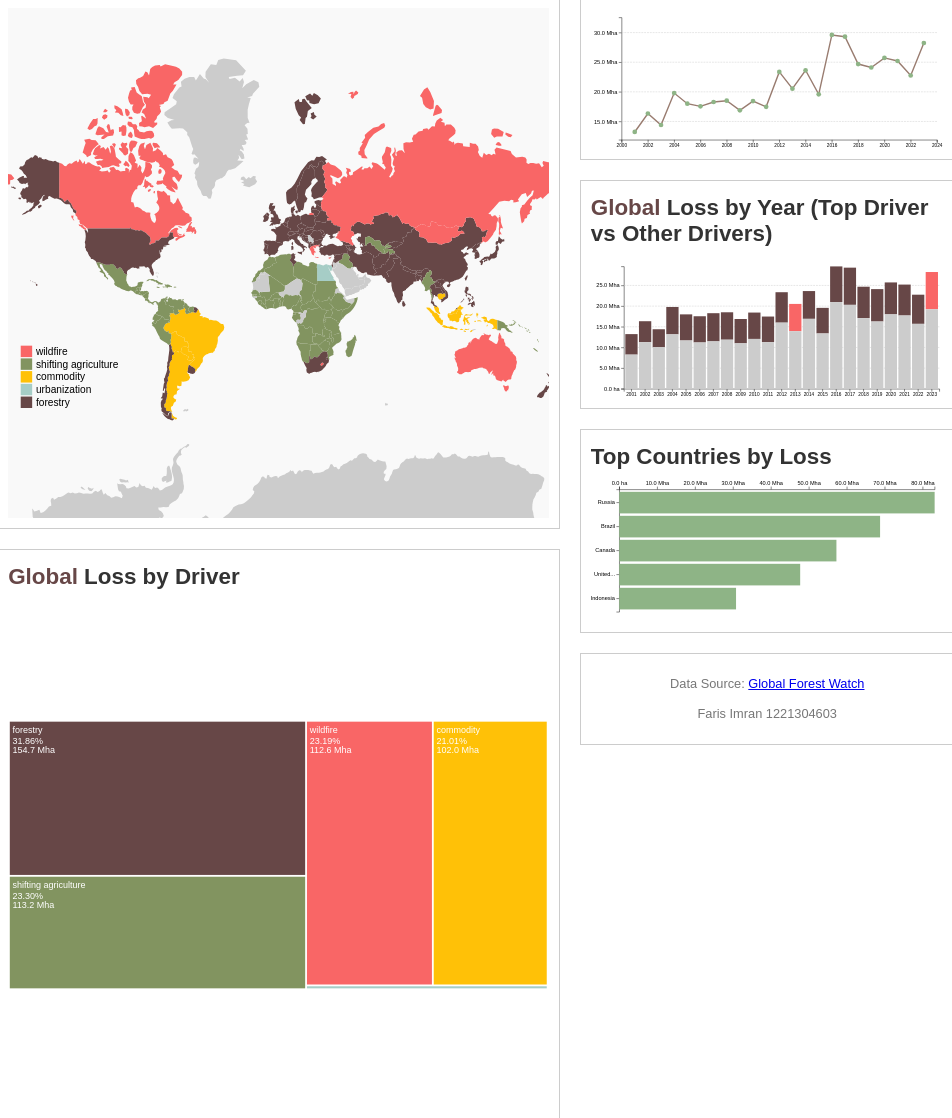
D3 v7 page, settled after 480 driven frames (8 s of simulated time); the page loaded 2 data file(s).


// ── script.js

d3.select("body").append("div").attr("id", "choropleth-container");
d3.select("body").append("div").attr("id", "linechart-container");
d3.select("body").append("div").attr("id", "treemap-container");
d3.select("body").append("div").attr("id", "stacked-container");
d3.select("body").append("div").attr("id", "ranking-container");

d3.select("#min-year").on("input", updateCharts);
d3.select("#max-year").on("input", updateCharts);

const choroplethContainer = d3.select("#choropleth-container");
const linechartContainer = d3.select("#linechart-container");
const treemapContainer = d3.select("#treemap-container");
const stackedContainer = d3.select("#stacked-container");
const rankingsContainer = d3.select("#ranking-container");

window.driverData = null;
window.minYear = 2001;
window.maxYear = 2023;
window.selectedCountry = "Global";
window.selectedDriver = null;

document.getElementById('reset-filter').addEventListener('click', function () {
    document.getElementById('min-year').value = 2001;
    document.getElementById('max-year').value = 2023;
    selectedCountry = "Global";
    selectedDriver = null;
    updateCharts();
    updateSelected();
});

loadData();

// UTILITIES
function getDominantDriverColor(driver) {
    const driverColors = {
        "wildfire": "#F96666",
        "shifting agriculture": "#829460",
        "commodity": "#FFC107",
        "urbanization": "#A6CDC6",
        "forestry": "#674747"
    };
    return driverColors[driver] || "#ccc";
}

async function loadData() {
    const driverData = await d3.csv("country_driver_final2.csv");
    window.driverData = driverData;
    updateCharts();
}

function updateCharts() {
    window.minYear = +d3.select("#min-year").property("value");
    window.maxYear = +d3.select("#max-year").property("value");

    d3.selectAll(".tooltip").remove();

    createChoropleth(driverData, minYear, maxYear);
    createLineChart(driverData, minYear, maxYear);
    createTreemap(driverData, minYear, maxYear);
    createStackedBarChart(driverData, minYear, maxYear);
    createRankingChart(driverData, minYear, maxYear);
}

function positionTooltip(event, tooltip) {
    const tooltipWidth = tooltip.node().offsetWidth;
    const tooltipHeight = tooltip.node().offsetHeight;
    const pageWidth = window.innerWidth;
    const pageHeight = window.innerHeight;

    let left = event.pageX + 10;
    let top = event.pageY - 20;

    if (left + tooltipWidth > pageWidth) {
        left = event.pageX - tooltipWidth - 10;
    }

    if (top + tooltipHeight > pageHeight) {
        top = event.pageY - tooltipHeight - 10;
    }

    tooltip.style("left", left + "px")
        .style("top", top + "px");
}

function convertUnit(n) {
    const formatNumber = d3.format(",.1f");
    if (Math.abs(n) >= 1000000000) {
        return formatNumber(n / 1000000000) + " Gha";
    }
    else if (Math.abs(n) >= 1000000) {
        return formatNumber(n / 1000000) + " Mha";
    }
    else if (Math.abs(n) >= 1000) {
        return formatNumber(n / 1000) + " Kha";
    }
    else {
        return formatNumber(n) + " ha";
    }
}

function getPrimaryDriver(country) {
    const countryData = driverData.filter(d => d.country === country);
    let primaryDriver = "All";
    if (countryData.length > 0) {
        const driverLosses = {};
        countryData.forEach(item => {
            const driver = item.driver;
            let totalLossForDriver = 0;
            for (const yearKey in item) {
                if (yearKey.startsWith("tc_loss_ha_")) {
                    const year = +yearKey.replace("tc_loss_ha_", "");
                    if (year >= window.minYear && year <= window.maxYear) {
                        totalLossForDriver += +item[yearKey] || 0;
                    }
                }
            }
            driverLosses[driver] = (driverLosses[driver] || 0) + totalLossForDriver;
        });
        primaryDriver = Object.keys(driverLosses).reduce((a, b) => driverLosses[a] > driverLosses[b] ? a : b);
    }
    console.log(primaryDriver);
    return primaryDriver;
}

function updateSelected() {
    const primaryDriver = getPrimaryDriver(selectedCountry);
    d3.select("#selected-country").html(`Country: <strong><span style="color: ${primaryDriver ? getDominantDriverColor(primaryDriver) : "black"}">${selectedCountry}</strong></span>`);
    d3.select("#selected-driver").html(`Driver: <strong><span style="color: ${selectedDriver ? getDominantDriverColor(selectedDriver) : "black"}"> ${selectedDriver || "All"}</strong></span>`);
}

// CHART FUNCTIONS

function createChoropleth(data) {
    const width = 850, height = 500;
    updateSelected();
    d3.select("#choropleth-map").remove();
    choroplethContainer.select(".chart-heading").remove();
    const svg = choroplethContainer.append("svg")
        .attr("id", "choropleth-map")
        .attr("width", "100%")
        .attr("height", "100%")
        .attr("viewBox", "0 0 850 500")
        .attr("preserveAspectRatio", "xMidYMid meet")
        .style("background", "#f9f9f9");

    const tooltip = d3.select("body").append("div")
        .attr("class", "tooltip")
        .style("position", "absolute")
        .style("background", "#fff")
        .style("border", "1px solid #ccc")
        .style("padding", "10px")
        .style("display", "none");

    d3.json("world.json").then(geoData => {
        const projection = d3.geoMercator()
            .scale(140)
            .translate([width / 2, height / 1.5]);
        const path = d3.geoPath().projection(projection);

        svg.selectAll(".country")
            .data(geoData.features)
            .enter().append("path")
            .attr("class", "country")
            .attr("d", path)
            .attr("fill", "#ccc")
            .transition()
            .duration(1000)
            .attr("fill", d => {
                const countryData = data.filter(c => c.country === d.properties.name);
                if (!countryData) return "#ccc";

                if (countryData.length === 0) return "#ccc";

                let dominantDriver = null;
                let maxLoss = 0;

                const driverLosses = {};


                countryData.forEach(item => {
                    const driver = item.driver;
                    let totalLossForDriver = 0;
                    for (const yearKey in item) {
                        if (yearKey.startsWith("tc_loss_ha_")) {
                            const year = +yearKey.replace("tc_loss_ha_", "");
                            if (year >= window.minYear && year <= window.maxYear) {
                                totalLossForDriver += +item[yearKey] || 0;
                            }
                        }
                    }
                    driverLosses[driver] = totalLossForDriver;

                    if (totalLossForDriver > maxLoss) {
                        maxLoss = totalLossForDriver;
                        dominantDriver = driver;
                    }
                });

                return getDominantDriverColor(dominantDriver);
            });

        svg.selectAll(".country")
            .on("click", function (event, d) {
                event.stopPropagation();
                selectedCountry = d.properties.name;
                tooltip.style("display", "none");
                updateCharts();
                updateSelected();
            })
            .on("mouseover", function (event, d) {
                d3.select(this).attr("stroke", "yellow").attr("stroke-width", 2);
                const countryName = d.properties.name;
                const countryData = data.filter(item => item.country === countryName);

                if (countryData.length > 0) {
                    let tooltipHtml = `<strong><span style="color: ${getDominantDriverColor(getPrimaryDriver(countryName))}">${countryName}</span></strong><br>`;

                    const driverLosses = {};
                    countryData.forEach(item => {
                        const driver = item.driver;
                        let totalLossForDriver = 0;
                        for (const yearKey in item) {
                            if (yearKey.startsWith("tc_loss_ha_")) {
                                const year = +yearKey.replace("tc_loss_ha_", "");
                                if (year >= minYear && year <= maxYear) {
                                    totalLossForDriver += +item[yearKey] || 0;
                                }
                            }
                        }
                        driverLosses[driver] = totalLossForDriver;
                    });

                    const sortedDrivers = Object.entries(driverLosses).sort((a, b) => b[1] - a[1]);

                    sortedDrivers.forEach(([driver, loss]) => {
                        tooltipHtml += `<strong style="color:${getDominantDriverColor(driver)}">${driver}:</strong> ${convertUnit(loss)}<br>`;
                    });

                    tooltip.style("display", "block")
                        .html(tooltipHtml);
                }
            })
            .on("mousemove", function (event) {
                positionTooltip(event, tooltip);
            })
            .on("mouseout", function () {
                d3.select(this).attr("stroke", null).attr("stroke-width", null);
                tooltip.style("display", "none");
            });

        const legend = svg.append("g")
            .attr("class", "legend")
            .attr("transform", `translate(20, ${height - 120})`);

        const drivers = ["wildfire", "shifting agriculture", "commodity", "urbanization", "forestry"];
        const legendItemHeight = 20;

        legend.selectAll(".legend-item")
            .data(drivers)
            .enter().append("g")
            .attr("class", "legend-item")
            .attr("transform", (d, i) => `translate(0, ${i * legendItemHeight})`)
            .each(function (d) {
                const legendItem = d3.select(this);
                legendItem.append("rect")
                    .attr("width", 18)
                    .attr("height", 18)
                    .attr("fill", getDominantDriverColor(d));

                legendItem.append("text")
                    .attr("x", 24)
                    .attr("y", 9)
                    .attr("dy", "0.35em")
                    .text(d);
            });
    });
    const headingContainer = choroplethContainer.select(".chart-heading-container");
    const heading = headingContainer.append("h2")
        .text("Primary Loss Driver by Country")
        .attr("class", "chart-heading");
}

function createLineChart(data) {
    const width = 750, height = 300;

    d3.select("#line-chart").remove();
    linechartContainer.select(".chart-heading").remove();
    const svg = linechartContainer.append("svg")
        .attr("id", "line-chart")
        .attr("width", "100%")
        .attr("height", "100%")
        .attr("viewBox", "-5 0 750 300")
        .attr("preserveAspectRatio", "xMidYMid meet");
    const countryData = data.filter(d => d.country === selectedCountry);
    const years = Object.keys(data[0]).filter(d => d.startsWith("tc_loss_ha_"));
    const parsedData = years.map(year => {
        return {
            year: +year.replace("tc_loss_ha_", ""),
            loss: d3.sum(countryData, d => +d[year]),
            drivers: countryData.map(d => ({ driver: d.driver, loss: +d[year] })).sort((a, b) => b.loss - a.loss)
        };
    }).filter(d => d.year >= window.minYear && d.year <= window.maxYear);

    const minLoss = d3.min(parsedData, d => selectedDriver ? d.drivers.find(driver => driver.driver === selectedDriver)?.loss || 0 : d.loss);
    const yDomainMin = minLoss * 0.9;
    const maxLoss = d3.max(parsedData, d => selectedDriver ? d.drivers.find(driver => driver.driver === selectedDriver)?.loss || 0 : d.loss);
    const yDomainMax = maxLoss * 1.1;
    const x = d3.scaleLinear().domain([window.minYear - 1, window.maxYear + 1]).range([60, width - 20]);
    const y = d3.scaleLinear().domain([yDomainMin, yDomainMax]).range([height - 20, 20]);

    const xAxis = d3.axisBottom(x).tickFormat(d3.format("d"));
    const yAxis = d3.axisLeft(y).ticks(5).tickFormat(d => convertUnit(d));

    svg.append("g")
        .attr("transform", `translate(0,${height - 20})`)
        .call(xAxis);

    svg.append("g")
        .attr("transform", `translate(60,0)`)
        .call(yAxis)
        .selectAll("text")
        .style("font-size", "12px");

    svg.selectAll(".grid-line")
        .data(y.ticks(5))
        .enter().append("line")
        .attr("class", "grid-line")
        .attr("x1", 60)
        .attr("x2", width - 20)
        .attr("y1", d => y(d))
        .attr("y2", d => y(d))
        .attr("stroke", "#ccc")
        .attr("stroke-width", 1)
        .attr("stroke-dasharray", "4 2");

    const line = d3.line()
        .x(d => x(d.year))
        .y(d => y(selectedDriver ? d.drivers.find(driver => driver.driver === selectedDriver)?.loss || 0 : d.loss));

    svg.append("path")
        .datum(parsedData)
        .attr("fill", "none")
        .attr("stroke", "#997C70")
        .attr("stroke-width", 3)
        .attr("d", line)
        .attr("stroke-dasharray", function () { return this.getTotalLength(); })
        .attr("stroke-dashoffset", function () { return this.getTotalLength(); })
        .transition()
        .duration(2000)
        .attr("stroke-dashoffset", 0);

    const tooltip = d3.select("body").append("div")
        .attr("class", "tooltip")
        .style("position", "absolute")
        .style("background", "#fff")
        .style("border", "1px solid #ccc")
        .style("padding", "10px")
        .style("display", "none");

    svg.selectAll(".dot")
        .data(parsedData)
        .enter().append("circle")
        .attr("class", "dot")
        .attr("cx", d => x(d.year))
        .attr("cy", d => y(selectedDriver ? d.drivers.find(driver => driver.driver === selectedDriver)?.loss || 0 : d.loss))
        .attr("r", 5)
        .attr("fill", "#8EB486")
        .on("mouseover", function (event, d) {
            const minYearData = parsedData.find(data => data.year === window.minYear);
            const loss = selectedDriver ? d.drivers.find(driver => driver.driver === selectedDriver)?.loss || 0 : d.loss;
            const percentChange = minYearData ? ((loss - (selectedDriver ? minYearData.drivers.find(driver => driver.driver === selectedDriver)?.loss || 0 : minYearData.loss)) /
                (selectedDriver ? minYearData.drivers.find(driver => driver.driver === selectedDriver)?.loss || 0 : minYearData.loss)) * 100 : 0;
            tooltip.style("display", "block")
                .html(`<strong>${d.year}</strong><br><span style="color:#B82132"><strong>Total Loss:</strong> </span>${convertUnit(loss)}<br><strong>% Change from ${window.minYear}:</strong> ${d3.format(".2f")(percentChange)}%<br>`);
            d3.select(this).attr("fill", "yellow");
        })

        .on("mousemove", function (event) {
            positionTooltip(event, tooltip);
        })
        .on("mouseout", function () {
            tooltip.style("display", "none");
            d3.select(this).attr("fill", "#8EB486");
        })
        .attr("opacity", 0)
        .transition()
        .duration(1000)
        .delay((d, i) => i * 100)
        .attr("opacity", 1);

    const headingContainer = linechartContainer.select(".chart-heading-container");
    const heading = headingContainer.append("h2")
        .html(selectedDriver ? `<span style="color:${getDominantDriverColor(getPrimaryDriver(selectedCountry))}">${selectedCountry}</span> Loss by Year (<span style="color:${getDominantDriverColor(selectedDriver)}">${selectedDriver}</span>)` :
            `<span style="color:${getDominantDriverColor(getPrimaryDriver(selectedCountry))}">${selectedCountry}</span> Loss by Year`)
        .attr("class", "chart-heading");
}

function createTreemap(data) {
    const width = 600, height = 300;

    d3.select("#treemap").remove();
    treemapContainer.select(".chart-heading").remove();
    const svg = treemapContainer.append("svg")
        .attr("id", "treemap")
        .attr("width", "100%")
        .attr("height", "100%")
        .attr("viewBox", "0 0 600 300")
        .attr("preserveAspectRatio", "xMidYMid meet");
    const countryData = data.filter(d => d.country === selectedCountry);
    const filteredData = countryData.map(d => {
        const filteredLoss = Object.keys(d)
            .filter(key => key.startsWith("tc_loss_ha_"))
            .filter(key => {
                const year = +key.replace("tc_loss_ha_", "");
                return year >= window.minYear && year <= window.maxYear;
            })
            .reduce((sum, key) => sum + +d[key], 0);
        return { driver: d.driver, loss: filteredLoss };
    });

    const groupedData = d3.rollups(filteredData, v => d3.sum(v, d => d.loss), d => d.driver);
    const root = d3.hierarchy({ children: groupedData.map(([key, value]) => ({ name: key, value })) })
        .sum(d => d.value)
        .sort((a, b) => b.value - a.value);

    const treemapLayout = d3.treemap()
        .size([width, height])
        .padding(2);

    treemapLayout(root);
    const tiles = svg.selectAll(".tile")
        .data(root.leaves())
        .enter().append("g")
        .attr("class", "tile")
        .attr("transform", d => `translate(${d.x0},${d.y0})`);

    tiles.append("rect")
        .attr("width", 0)
        .attr("height", 0)
        .attr("fill", d => getDominantDriverColor(d.data.name))
        .on("click", function (event, d) {
            selectedDriver = d.data.name;
            updateCharts();
            updateSelected();
        })
        .transition()
        .duration(1000)
        .attr("width", d => d.x1 - d.x0)
        .attr("height", d => d.y1 - d.y0);

    tiles.filter(d => (d.x1 - d.x0) > 35 && (d.y1 - d.y0) > 25)
        .append("text")
        .attr("x", 3)
        .attr("y", 13)
        .attr("opacity", 0)
        .text(d => d.data.name)
        .attr("font-size", "10px")
        .attr("fill", "white")
        .transition()
        .duration(1000)
        .attr("opacity", 1);

    tiles.filter(d => (d.x1 - d.x0) > 50 && (d.y1 - d.y0) > 35)
        .append("text")
        .attr("x", 3)
        .attr("y", 25)
        .attr("opacity", 0)
        .text(d => {
            const totalLoss = d3.sum(countryData, d => {
                return Object.keys(d).filter(key => key.startsWith("tc_loss_ha_") && +key.replace("tc_loss_ha_", "") >= window.minYear && +key.replace("tc_loss_ha_", "") <= window.maxYear).reduce((sum, key) => sum + +d[key], 0);
            });
            const lossPercent = (d.value / totalLoss) * 100;
            return `${d3.format(".2f")(lossPercent)}%`;
        })
        .attr("font-size", "10px")
        .attr("fill", "white")
        .transition()
        .duration(1000)
        .attr("opacity", 1);
    
    tiles.filter(d => (d.x1 - d.x0) > 65 && (d.y1 - d.y0) > 45)
        .append("text")
        .attr("x", 3)
        .attr("y", 35)
        .attr("opacity", 0)
        .text(d => convertUnit(d.value))
        .attr("font-size", "10px")
        .attr("fill", "white")
        .transition()
        .duration(1000)
        .attr("opacity", 1);

    const tooltip = d3.select("body").append("div")
        .attr("class", "tooltip")
        .style("position", "absolute")
        .style("background", "#fff")
        .style("border", "1px solid #ccc")
        .style("padding", "10px")
        .style("display", "none");

    tiles.on("mouseover", function (event, d) {
        const totalLoss = d3.sum(countryData, d => {
            return Object.keys(d).filter(key => key.startsWith("tc_loss_ha_") && +key.replace("tc_loss_ha_", "") >= window.minYear && +key.replace("tc_loss_ha_", "") <= window.maxYear).reduce((sum, key) => sum + +d[key], 0);
        });
        const lossPercent = (d.value / totalLoss) * 100;
        tooltip.style("display", "block")
            .html(`<strong><span style="color:${getDominantDriverColor(d.data.name)}">${d.data.name}</span></strong><br><span style="color:#B82132"><strong>Loss:</strong></span> ${convertUnit(d.value)}<br><strong>% of Total:</strong> ${d3.format(".2f")(lossPercent)}%`);
        d3.select(this).select("rect").attr("stroke", "yellow").attr("stroke-width", 2);
    })
        .on("mousemove", function (event) {
            positionTooltip(event, tooltip);
        })
        .on("mouseout", function () {
            tooltip.style("display", "none");
            d3.select(this).select("rect").attr("stroke", null).attr("stroke-width", null);
        });
    const headingContainer = treemapContainer.select(".chart-heading-container");
    const heading = headingContainer.append("h2")
        .html(`<span style="color:${getDominantDriverColor(getPrimaryDriver(selectedCountry))}">${selectedCountry}</span> Loss by Driver`)
        .attr("class", "chart-heading");
}

function createStackedBarChart(data) {
    const width = 750, height = 300;

    d3.select("#stacked-bar-chart").remove();
    stackedContainer.select(".chart-heading").remove();
    const svg = stackedContainer.append("svg")
        .attr("id", "stacked-bar-chart")
        .attr("width", "100%")
        .attr("height", "100%")
        .attr("viewBox", "-10 0 750 300")
        .attr("preserveAspectRatio", "xMidYMid meet");

    const years = Object.keys(data[0]).filter(d => d.startsWith("tc_loss_ha_")).map(d => +d.replace("tc_loss_ha_", ""));
    const filteredData = data.filter(d => d.country === selectedCountry);
    const filteredYears = years.filter(year => year >= window.minYear && year <= window.maxYear);
    const stackedData = filteredYears.map(year => {
        const yearData = filteredData.map(d => ({ driver: d.driver, loss: +d[`tc_loss_ha_${year}`] }));
        let topDriverData = null;
        if (selectedDriver) {
            topDriverData = yearData.find(d => d.driver === selectedDriver);
        } else {
            topDriverData = yearData.reduce((max, d) => d.loss > max.loss ? d : max, { loss: 0 });
        }
        const otherLoss = d3.sum(yearData.filter(d => d.driver !== topDriverData.driver), d => d.loss);
        return {
            year,
            topDriver: topDriverData.loss,
            topDriverName: topDriverData.driver,
            other: otherLoss
        };
    });

    const x = d3.scaleBand().domain(filteredYears).range([60, width - 20]).padding(0.1);
    const y = d3.scaleLinear().domain([0, d3.max(stackedData, d => d.topDriver + d.other)]).range([height - 20, 20]);

    const color = d3.scaleOrdinal().domain(["topDriver", "other"]).range(["#324894", "#799351"]);

    const xAxis = d3.axisBottom(x).tickFormat(d3.format("d"));
    const yAxis = d3.axisLeft(y).ticks(5).tickFormat(d => convertUnit(d));

    svg.append("g")
        .attr("transform", `translate(0,${height - 20})`)
        .call(xAxis);

    svg.append("g")
        .attr("transform", `translate(60,0)`)
        .call(yAxis)
        .style("font-size", "12px");

    svg.selectAll(".grid-line")
        .data(y.ticks(5))
        .enter().append("line")
        .attr("class", "grid-line")
        .attr("x1", 60)
        .attr("x2", width - 20)
        .attr("y1", d => y(d))
        .attr("y2", d => y(d))
        .attr("stroke", "#ccc")
        .attr("stroke-width", 1)
        .attr("stroke-dasharray", "4 2");

    svg.selectAll(".bar-topDriver")
        .data(stackedData)
        .enter().append("rect")
        .attr("class", "bar-topDriver")
        .attr("x", d => x(d.year))
        .attr("y", d => y(0))
        .attr("height", 0)
        .attr("width", x.bandwidth())
        .attr("fill", d => getDominantDriverColor(d.topDriverName))
        .transition()
        .duration(1000)
        .attr("y", d => y(d.topDriver + d.other))
        .attr("height", d => y(0) - y(d.topDriver))
        .each(function (d) {
        });

    svg.selectAll(".bar-other")
        .data(stackedData)
        .enter().append("rect")
        .attr("class", "bar-other")
        .attr("x", d => x(d.year))
        .attr("y", d => y(0))
        .attr("height", 0)
        .attr("width", x.bandwidth())
        .attr("fill", "#ccc")
        .transition()
        .duration(1000)
        .attr("y", d => y(d.other))
        .attr("height", d => y(0) - y(d.other));

    const tooltip = d3.select("body").append("div")
        .attr("class", "tooltip")
        .style("position", "absolute")
        .style("background", "#fff")
        .style("border", "1px solid #ccc")
        .style("padding", "10px")
        .style("display", "none");

    svg.selectAll(".bar-topDriver, .bar-other")
        .on("mouseover", function (event, d) {
            tooltip.style("display", "block")
                .html(`<strong>${d.year}</strong><br><strong><span style="color:${getDominantDriverColor(d.topDriverName)}"> Driver: </span></strong>${d.topDriverName}<br><strong><span style="color:#B82132">Driver Loss: </span></strong>${convertUnit(d.topDriver)} (${d3.format(".2f")((d.topDriver / (d.topDriver + d.other)) * 100)}%)<br><strong><span style="color:#ccc">Other Loss:</span></strong> ${convertUnit(d.other)} (${d3.format(".2f")((d.other / (d.topDriver + d.other)) * 100)}%)`);
            d3.select(this).attr("stroke", "yellow").attr("stroke-width", 2);
        })
        .on("mousemove", function (event) {
            positionTooltip(event, tooltip);
        })
        .on("mouseout", function () {
            tooltip.style("display", "none");
            d3.select(this).attr("stroke", null).attr("stroke-width", null);
        });

    const headingContainer = stackedContainer.select(".chart-heading-container");
    const heading = headingContainer.append("h2")
        .html(selectedDriver ? `<span style="color:${getDominantDriverColor(getPrimaryDriver(selectedCountry))}"> ${selectedCountry}</span> Loss by Year (<span style = "color:${getDominantDriverColor(selectedDriver)}">${selectedDriver}</span> vs Other Drivers)` : `<span style="color:${getDominantDriverColor(getPrimaryDriver(selectedCountry))}"> ${selectedCountry}</span> Loss by Year (Top Driver vs Other Drivers)`)
        .attr("class", "chart-heading");
}

function createRankingChart(data) {
    const width = 750, height = 300;

    d3.select("#ranking-chart").remove();
    rankingsContainer.select(".chart-heading").remove();
    const svg = rankingsContainer.append("svg")
        .attr("id", "ranking-chart")
        .attr("width", "100%")
        .attr("height", "100%")
        .attr("viewBox", "0 0 750 300")
        .attr("preserveAspectRatio", "xMidYMid meet");

    const filteredData = data
        .filter(d => d.country !== "Global");

    const countryLosses = {};
    filteredData.forEach(d => {
        if (!countryLosses[d.country]) {
            countryLosses[d.country] = 0;
        }
        for (const key in d) {
            if (key.startsWith("tc_loss_ha_")) {
                const year = +key.replace("tc_loss_ha_", "");
                if (year >= window.minYear && year <= window.maxYear) {
                    countryLosses[d.country] += +d[key] || 0;
                }
            }
        }
    });

    const aggregatedData = Object.entries(countryLosses).map(([country, totalLoss]) => ({
        country,
        totalLoss,
        driverLoss: selectedDriver ? filteredData.filter(item => item.country === country && item.driver === selectedDriver).reduce((sum, d) => {
            for (const key in d) {
                if (key.startsWith("tc_loss_ha_")) {
                    const year = +key.replace("tc_loss_ha_", "");
                    if (year >= window.minYear && year <= window.maxYear) {
                        sum += +d[key] || 0;
                    }
                }
            }
            return sum;
        }, 0) : totalLoss // If no driver selected, use the total loss
    }));

    const sortedData = aggregatedData.sort((a, b) => b.driverLoss - a.driverLoss).slice(0, 5);
    console.log(aggregatedData.sort((a, b) => b.driverLoss - a.driverLoss))

    if (selectedCountry !== "Global" && !sortedData.some(d => d.country === selectedCountry)) {
        const selectedCountryData = aggregatedData.find(d => d.country === selectedCountry);
        if (selectedCountryData) {
            sortedData.push(selectedCountryData);
        }
    }

    const x = d3.scaleLinear().domain([0, d3.max(sortedData, d => d.driverLoss)]).range([60, width - 20]);
    const y = d3.scaleBand().domain(sortedData.map(d => d.country.length > 9 ? d.country.slice(0, 6) + '...' : d.country)).range([20, height - 20]).padding(0.1);

    const xAxis = d3.axisTop(x).tickFormat(d => convertUnit(d));
    const yAxis = d3.axisLeft(y);

    svg.append("g")
        .attr("transform", `translate(0,20)`)
        .call(xAxis)
        .style("font-size", "12px");

    svg.append("g")
        .attr("transform", `translate(60,0)`)
        .call(yAxis)
        .style("font-size", "12px");

    svg.selectAll(".bar")
        .data(sortedData)
        .enter().append("rect")
        .attr("class", "bar")
        .attr("x", 60)
        .attr("y", d => y(d.country.length > 9 ? d.country.slice(0, 6) + '...' : d.country))
        .attr("width", 0)
        .attr("height", y.bandwidth())
        .attr("fill", d => d.country === selectedCountry ? "#B82132" : selectedDriver ? getDominantDriverColor(selectedDriver) : "#8EB486")
        .transition()
        .duration(1000)
        .attr("width", d => x(d.driverLoss) - 60);

    const tooltip = d3.select("body").append("div")
        .attr("class", "tooltip")
        .style("position", "absolute")
        .style("background", "#fff")
        .style("border", "1px solid #ccc")
        .style("padding", "10px")
        .style("display", "none");

    svg.selectAll(".bar")
        .on("mouseover", function (event, d) {
            const globalRank = aggregatedData.sort((a, b) => b.driverLoss - a.driverLoss).findIndex(item => item.country === d.country) + 1;
            tooltip.style("display", "block")
                .html(`<strong><span style="color: ${getDominantDriverColor(getPrimaryDriver(d.country))}">${d.country}</span></strong><br><strong><span style="color:#B82132">Total Loss:</strong></span> ${convertUnit(d.driverLoss)}<br><span style="color:#B82132"><strong>% of Global Loss:</strong></span> ${d3.format(".2f")((d.driverLoss / d3.sum(aggregatedData, d => d.driverLoss)) * 100)}%<br><strong>Global Rank:</strong> ${globalRank}`);

            d3.select(this).attr("stroke", "yellow").attr("stroke-width", 2);
        })
        .on("mousemove", function (event) {
            positionTooltip(event, tooltip);
        })
        .on("mouseout", function () {
            tooltip.style("display", "none");
            d3.select(this).attr("stroke", null).attr("stroke-width", null);
        });

    const headingContainer = rankingsContainer.select(".chart-heading-container");
    const heading = headingContainer.append("h2")
        .html(selectedDriver ? `Top Countries by Loss (<span style= "color:${getDominantDriverColor(selectedDriver)}">${selectedDriver}</span>)` : "Top Countries by Loss")
        .attr("class", "chart-heading");
}


### data: country_driver_final2.csv
, country, driver, tc_loss_ha_2001, tc_loss_ha_2002, tc_loss_ha_2003, tc_loss_ha_2004, tc_loss_ha_2005, tc_loss_ha_2006, tc_loss_ha_2007, tc_loss_ha_2008, tc_loss_ha_2009, tc_loss_ha_2010, tc_loss_ha_2011, tc_loss_ha_2012, tc_loss_ha_2013, tc_loss_ha_2014, tc_loss_ha_2015, tc_loss_ha_2016, tc_loss_ha_2017, tc_loss_ha_2018, tc_loss_ha_2019, tc_loss_ha_2020, tc_loss_ha_2021
0, Algeria, commodity, 198, 237, 321, 322, 154, 436, 386, 586, 640, 235, 780, 1273, 434, 1228, 847, 1116, 5548, 576, 478, 1643, 2441
1, Angola, commodity, 3, 39, 10, 14, 5, 11, 13, 22, 53, 41, 166, 48, 84, 180, 104, 121, 143, 104, 104, 49, 55
2, Argentina, commodity, 70316, 51365, 143287, 282986, 223654, 185611, 272444, 394678, 198166, 277096, 342158, 311325, 214789, 130293, 112493, 128920, 118788, 98204, 78625, 111380, 117113
3, Australia, commodity, 1941, 2255, 5493, 2713, 3939, 2477, 4366, 2116, 1486, 2878, 1356, 4248, 6040, 9762, 3463, 2157, 5994, 3589, 49941, 16651, 8074
4, Bahamas, commodity, 287, 498, 155, 333, 1017, 638, 334, 1368, 490, 187, 551, 291, 1247, 746, 879, 2279, 2675, 672, 1236, 2268, 1362
5, Bangladesh, commodity, 63, 66, 45, 47, 121, 78, 6, 47, 79, 35, 80, 99, 219, 435, 577, 802, 869, 595, 791, 666, 525
6, Belize, commodity, 512, 1399, 233, 395, 674, 386, 519, 437, 732, 859, 3248, 2084, 1510, 3166, 1926, 4014, 1654, 1212, 3340, 5886, 1353
7, Bolivia, commodity, 70002, 100312, 81763, 120922, 139842, 142083, 121893, 263247, 144255, 321346, 197337, 160927, 110440, 160290, 126175, 346435, 357974, 243594, 712714, 299985, 399881
8, Bonaire Sint Eustatius and Saba, commodity, 0, 1, 0, 0, 0, 0, 0, 0, 0, 0, 0, 1, 1, 1, 0, 0, 0, 0, 0, 0, 0
9, Brazil, commodity, 1727056, 2385285, 2278349, 2777824, 2370223, 1803780, 1648482, 1430831, 1027686, 1574538, 1167394, 1703703, 1007568, 1485294, 1336874, 3061131, 2719452, 1706011, 1678911, 2178216, 1948439
10, Brunei, commodity, 83, 25, 63, 47, 57, 58, 29, 48, 48, 29, 57, 81, 8, 61, 38, 109, 96, 33, 33, 19, 53
11, Burkina Faso, commodity, 0, 0, 0, 0, 0, 0, 0, 0, 0, 0, 0, 0, 0, 0, 0, 0, 0, 0, 0, 0, 0
12, Cambodia, commodity, 11484, 26283, 25145, 37502, 28437, 38866, 35769, 41182, 61145, 129303, 120024, 129704, 136628, 109044, 87203, 119304, 72636, 67585, 82937, 85510, 87603
13, Cameroon, commodity, 92, 9, 0, 115, 41, 54, 187, 62, 103, 284, 207, 152, 227, 148, 73, 312, 532, 248, 165, 123, 286
14, Canada, commodity, 4408, 4491, 3434, 4541, 4670, 4878, 2612, 3461, 3528, 3279, 2691, 7805, 3626, 4630, 3036, 5464, 5605, 5308, 5946, 7210, 9297
15, Cayman Islands, commodity, 19, 5, 6, 46, 9, 18, 16, 32, 30, 38, 38, 9, 18, 7, 0, 70, 74, 42, 10, 9, 10
16, Central African Republic, commodity, 37, 76, 117, 33, 38, 49, 30, 43, 46, 80, 56, 70, 128, 179, 84, 86, 168, 45, 75, 103, 86
17, Chile, commodity, 1795, 4418, 2223, 2659, 2448, 2802, 4279, 12431, 5928, 5153, 6874, 40577, 2619, 3456, 4574, 4350, 8997, 1531, 3308, 3390, 1081
18, China, commodity, 132, 39, 367, 252, 299, 451, 405, 504, 732, 337, 217, 297, 451, 490, 232, 706, 526, 509, 584, 453, 322
19, Colombia, commodity, 34021, 39171, 18028, 52859, 36911, 36362, 72295, 59978, 38688, 37280, 49833, 37465, 36765, 53562, 32105, 55614, 108226, 121099, 64604, 96702, 74490
20, Costa Rica, commodity, 410, 246, 155, 578, 1026, 182, 338, 632, 552, 345, 216, 143, 223, 175, 67, 88, 130, 116, 100, 65, 60
21, Côte d'Ivoire, commodity, 241, 188, 146, 16, 89, 158, 122, 599, 468, 229, 254, 127, 526, 383, 444, 506, 744, 503, 840, 457, 478
22, Cuba, commodity, 2035, 4258, 792, 3564, 1682, 2416, 1694, 2289, 3310, 1256, 2085, 1011, 927, 1016, 1011, 1652, 17584, 3548, 1145, 2105, 1266
23, Curaçao, commodity, 1, 1, 0, 0, 0, 3, 4, 4, 2, 0, 1, 3, 4, 2, 1, 2, 0, 1, 2, 2, 4
24, Democratic Republic of the Congo, commodity, 104, 32, 29, 83, 535, 177, 58, 1014, 540, 226, 109, 169, 450, 655, 123, 430, 262, 327, 397, 164, 538
25, Dominican Republic, commodity, 452, 244, 167, 243, 1298, 406, 321, 350, 224, 340, 197, 334, 1464, 989, 563, 414, 323, 197, 371, 1723, 260
26, Ecuador, commodity, 367, 251, 186, 388, 907, 833, 1308, 547, 1029, 155, 518, 552, 458, 345, 195, 164, 275, 77, 132, 52, 27
27, Egypt, commodity, 3, 2, 11, 3, 4, 2, 6, 7, 8, 16, 14, 26, 17, 27, 19, 19, 26, 17, 6, 7, 5
28, El Salvador, commodity, 128, 164, 78, 136, 121, 142, 129, 119, 120, 151, 163, 72, 118, 102, 112, 141, 121, 103, 63, 72, 55
29, Eritrea, commodity, 0, 0, 0, 0, 0, 0, 0, 0, 0, 0, 0, 0, 0, 0, 0, 0, 0, 0, 0, 0, 0
30, Ethiopia, commodity, 183, 37, 20, 46, 163, 21, 83, 221, 70, 75, 90, 162, 86, 133, 59, 78, 75, 85, 54, 52, 71
31, Fiji, commodity, 0, 0, 0, 0, 0, 1, 4, 35, 24, 11, 16, 1, 2, 7, 44, 335, 0, 4, 0, 6, 0
32, French Guiana, commodity, 553, 475, 535, 1321, 724, 745, 979, 1561, 836, 571, 668, 1640, 763, 896, 632, 1222, 914, 804, 846, 1050, 546
33, Gambia, commodity, 0, 10, 2, 2, 1, 1, 4, 15, 0, 1, 4, 1, 1, 0, 0, 1, 2, 1, 8, 1, 6
34, Ghana, commodity, 482, 1192, 243, 97, 297, 275, 585, 383, 296, 92, 446, 368, 886, 1161, 751, 1630, 1044, 1232, 1064, 1233, 856
35, Guatemala, commodity, 3692, 3259, 14773, 4783, 12945, 5291, 17431, 10326, 12578, 4763, 3020, 5838, 4919, 6464, 8422, 25084, 5332, 4451, 7558, 20729, 4132
36, Guinea, commodity, 0, 0, 0, 0, 0, 0, 0, 0, 0, 0, 0, 0, 0, 0, 0, 0, 0, 0, 0, 0, 0
37, Guinea-Bissau, commodity, 1, 27, 0, 21, 3, 8, 0, 3, 18, 13, 0, 3, 60, 29, 22, 59, 133, 28, 38, 37, 16
38, Guyana, commodity, 1865, 1235, 2482, 815, 1053, 1274, 1046, 1426, 1488, 1596, 1315, 2177, 955, 2008, 2411, 7497, 3069, 2873, 5171, 3195, 921
39, Haiti, commodity, 64, 29, 17, 81, 40, 19, 24, 38, 28, 52, 23, 36, 32, 116, 9, 26, 70, 63, 15, 48, 17
40, Honduras, commodity, 1902, 2241, 2221, 2144, 5006, 4862, 3409, 4113, 6054, 6757, 6393, 2406, 6438, 9485, 5802, 16066, 14367, 13592, 14714, 17575, 14385
41, India, commodity, 12, 11, 19, 33, 15, 14, 3, 29, 18, 8, 39, 54, 74, 106, 212, 384, 337, 227, 261, 228, 175
42, Indonesia, commodity, 619309, 713473, 438369, 1128175, 1043874, 1270948, 1212540, 1232832, 1682178, 1118915, 1338762, 1963050, 982505, 1591035, 1433875, 1984612, 1053636, 973310, 940525, 777198, 688852
… [head cut at 6 KiB]
### data: world.json
{
 "type": "FeatureCollection",
 "features": [
  {
   "type": "Feature",
   "properties": {
    "name": "Afghanistan"
   },
   "geometry": {
    "type": "Polygon",
    "coordinates": "[... 1 items]"
   },
   "id": "AFG"
  },
  {
   "type": "Feature",
   "properties": {
    "name": "Angola"
   },
   "geometry": {
    "type": "MultiPolygon",
    "coordinates": "[... 2 items]"
   },
   "id": "AGO"
  },
  {
   "type": "Feature",
   "properties": {
    "name": "Albania"
   },
   "geometry": {
    "type": "Polygon",
    "coordinates": "[... 1 items]"
   },
   "id": "ALB"
  },
  {
   "type": "Feature",
   "properties": {
    "name": "United Arab Emirates"
   },
   "geometry": {
    "type": "Polygon",
    "coordinates": "[... 1 items]"
   },
   "id": "ARE"
  },
  {
   "type": "Feature",
   "properties": {
    "name": "Argentina"
   },
   "geometry": {
    "type": "MultiPolygon",
    "coordinates": "[... 2 items]"
   },
   "id": "ARG"
  },
  {
   "type": "Feature",
   "properties": {
    "name": "Armenia"
   },
   "geometry": {
    "type": "Polygon",
    "coordinates": "[... 1 items]"
   },
   "id": "ARM"
  },
  {
   "type": "Feature",
   "properties": {
    "name": "Antarctica"
   },
   "geometry": {
    "type": "MultiPolygon",
    "coordinates": "[... 8 items]"
   },
   "id": "ATA"
  },
  {
   "type": "Feature",
   "properties": {
    "name": "French Southern and Antarctic Lands"
   },
   "geometry": {
    "type": "Polygon",
    "coordinates": "[... 1 items]"
   },
   "id": "ATF"
  },
  "... 169 more items"
 ]
}